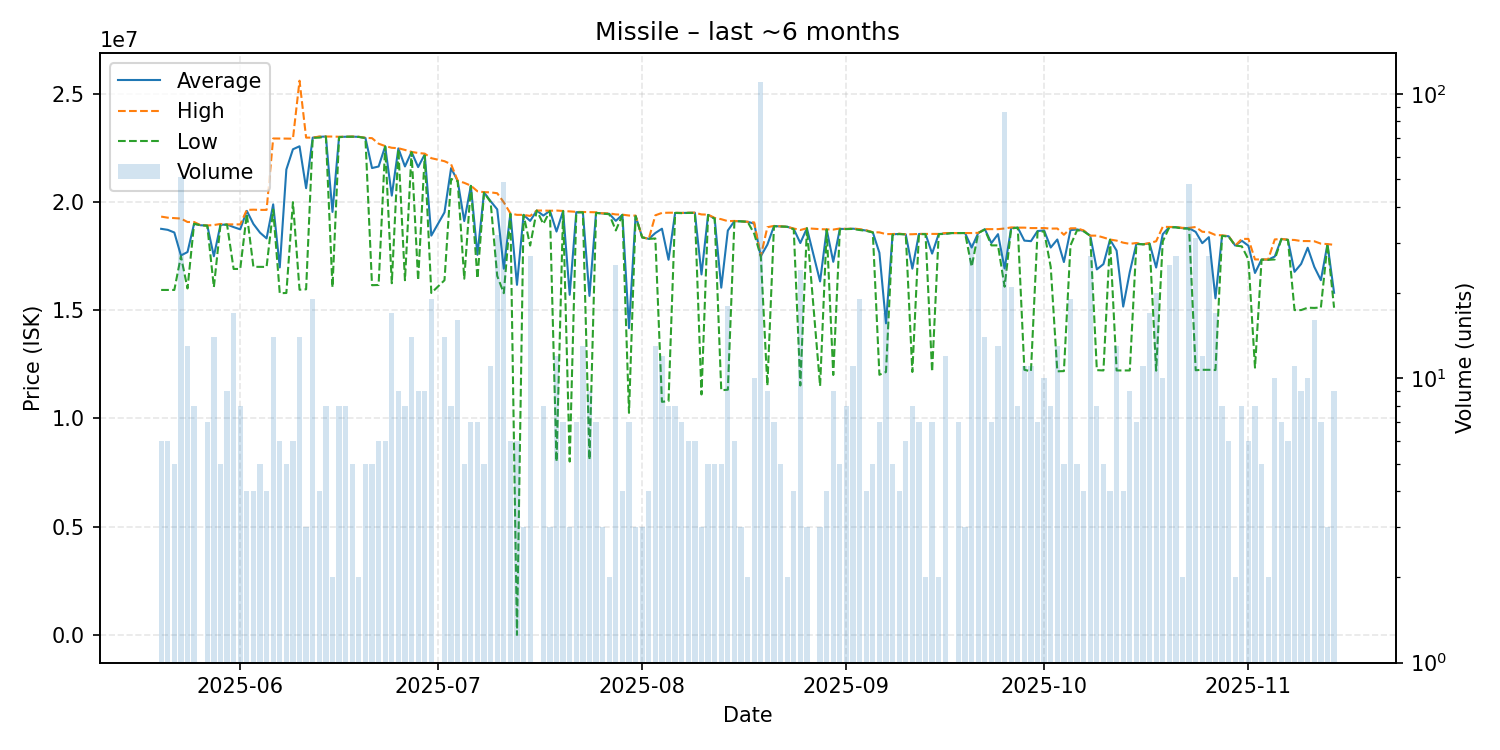

The file beside this chart, header and first rows:
date, average, highest, lowest, order_count, volume
2025-05-20, 18765000, 19330000, 15940000, 5, 6
2025-05-21, 18718333, 19280000, 15940000, 6, 6
2025-05-22, 18596000, 19260000, 15940000, 5, 5
2025-05-23, 17534118, 19240000, 17500000, 2, 51
2025-05-24, 17691538, 19080000, 16010000, 10, 13
2025-05-25, 19001250, 19080000, 19000000, 6, 8
2025-05-26, 18930000, 18930000, 18930000, 1, 1
2025-05-27, 18917143, 18920000, 18910000, 7, 7
2025-05-28, 17497143, 18940000, 16070000, 7, 14
2025-05-29, 18950000, 18990000, 18940000, 4, 5
2025-05-30, 18963333, 18970000, 18960000, 7, 9
2025-05-31, 18844706, 18970000, 16910000, 12, 17
2025-06-01, 18741250, 18970000, 16910000, 7, 8
2025-06-02, 19595000, 19640000, 19450000, 4, 4
2025-06-03, 18990000, 19650000, 17010000, 3, 4
2025-06-04, 18588000, 19640000, 17010000, 4, 5
2025-06-05, 18322500, 19640000, 17005000, 4, 4
2025-06-06, 19895000, 22940000, 19650000, 13, 14
2025-06-07, 16981667, 22940000, 15790000, 2, 6
2025-06-08, 21506000, 22935000, 15800000, 5, 5
2025-06-09, 22441667, 22930000, 20000000, 5, 6
2025-06-10, 22580000, 25610000, 15950000, 10, 14
2025-06-11, 20643333, 22980000, 15970000, 3, 3
2025-06-12, 22978421, 22980000, 22970000, 11, 19
2025-06-13, 23017500, 23030000, 22980000, 4, 4
2025-06-14, 23030000, 23030000, 23030000, 4, 8
2025-06-15, 19545000, 23030000, 16060000, 2, 2
2025-06-16, 23010000, 23020000, 23000000, 6, 8
2025-06-17, 23020000, 23020000, 23020000, 7, 8
2025-06-18, 23024000, 23030000, 23020000, 4, 5
2025-06-19, 23015000, 23020000, 23010000, 2, 2
2025-06-20, 22966000, 22970000, 22960000, 4, 5
2025-06-21, 21574000, 22955000, 16160000, 5, 5
2025-06-22, 21645000, 22700000, 16170000, 6, 6
2025-06-23, 22578333, 22590000, 22570000, 6, 6
2025-06-24, 20300000, 22510000, 16250000, 13, 17
2025-06-25, 22482222, 22490000, 22435000, 5, 9
2025-06-26, 21647500, 22410000, 16390000, 8, 8
2025-06-27, 22320000, 22320000, 22310000, 8, 14
2025-06-28, 21617778, 22270000, 16390000, 8, 9
2025-06-29, 22203333, 22240000, 22155000, 9, 9
2025-06-30, 18451053, 22030000, 15800000, 8, 19
2025-07-02, 19525714, 21890000, 16390000, 9, 14
2025-07-03, 21570000, 21750000, 21070000, 7, 8
2025-07-04, 20983125, 20990000, 20970000, 10, 16
2025-07-05, 19122000, 20890000, 16460000, 4, 5
2025-07-06, 20751429, 20760000, 20750000, 7, 7
2025-07-07, 17564286, 20500000, 16470000, 4, 7
2025-07-08, 20448000, 20460000, 20440000, 5, 5
2025-07-09, 20040909, 20450000, 20000000, 2, 11
2025-07-10, 19665938, 20410000, 16590000, 11, 32
2025-07-11, 16923469, 19990000, 15790000, 12, 49
2025-07-12, 19473333, 19480000, 19455000, 5, 6
2025-07-13, 16176717, 19410000, 300.0, 6, 6
2025-07-14, 19410000, 19410000, 19410000, 3, 3
2025-07-15, 19130000, 19360000, 17990000, 11, 27
2025-07-16, 19610000, 19610000, 19610000, 1, 1
2025-07-17, 19377500, 19610000, 18990000, 5, 8
2025-07-18, 19596667, 19600000, 19590000, 3, 3
2025-07-19, 18639417, 19610000, 8003000, 9, 12
... 117 more rows
